7-way image classification set "data_combined" from GitHub (ruibiaoo/Adversarial-CV-Speed-Limit-Sign); label vocabulary: 10 mph speed limit, 20 mph speed limit, 30 mph speed limit, 40 mph speed limit, 50 mph speed limit, 60 mph speed limit, 70 mph speed limit.

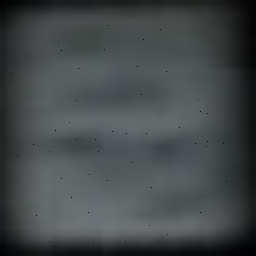
Label: 70 mph speed limit

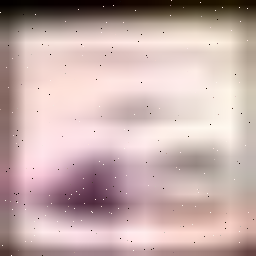
Label: 40 mph speed limit

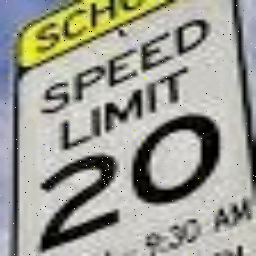
Label: 20 mph speed limit

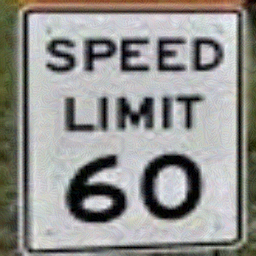
Label: 60 mph speed limit

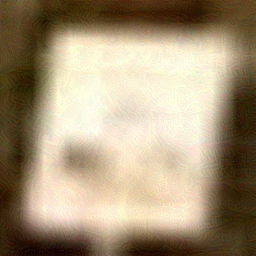
Label: 50 mph speed limit

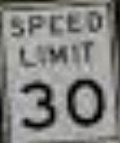
Label: 30 mph speed limit
